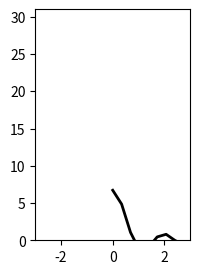

Write Python code to recreate this figure.
import numpy as np
import matplotlib.pyplot as plt
from matplotlib.animation import FuncAnimation

fig, ax = plt.subplots(figsize = (2,3))
ax.set(xlim = (-3,3), ylim = (0,31))

x = np.linspace(0,31,91)
t = np.linspace(1,25,30)
X2,T2 = np.meshgrid(x,t)

sinT2 = np.sin(2*np.pi*T2/T2.max())
F = 0.9*sinT2*np.sinc(X2*(1 + sinT2))*30
line = ax.plot(x, F[0, :],color='k', lw=2)[0]

def animate(i):
    line.set_ydata(F[i, :])

anim = FuncAnimation(
    fig, animate, interval=100, frames=len(t)-1)

plt.draw()
plt.show()

